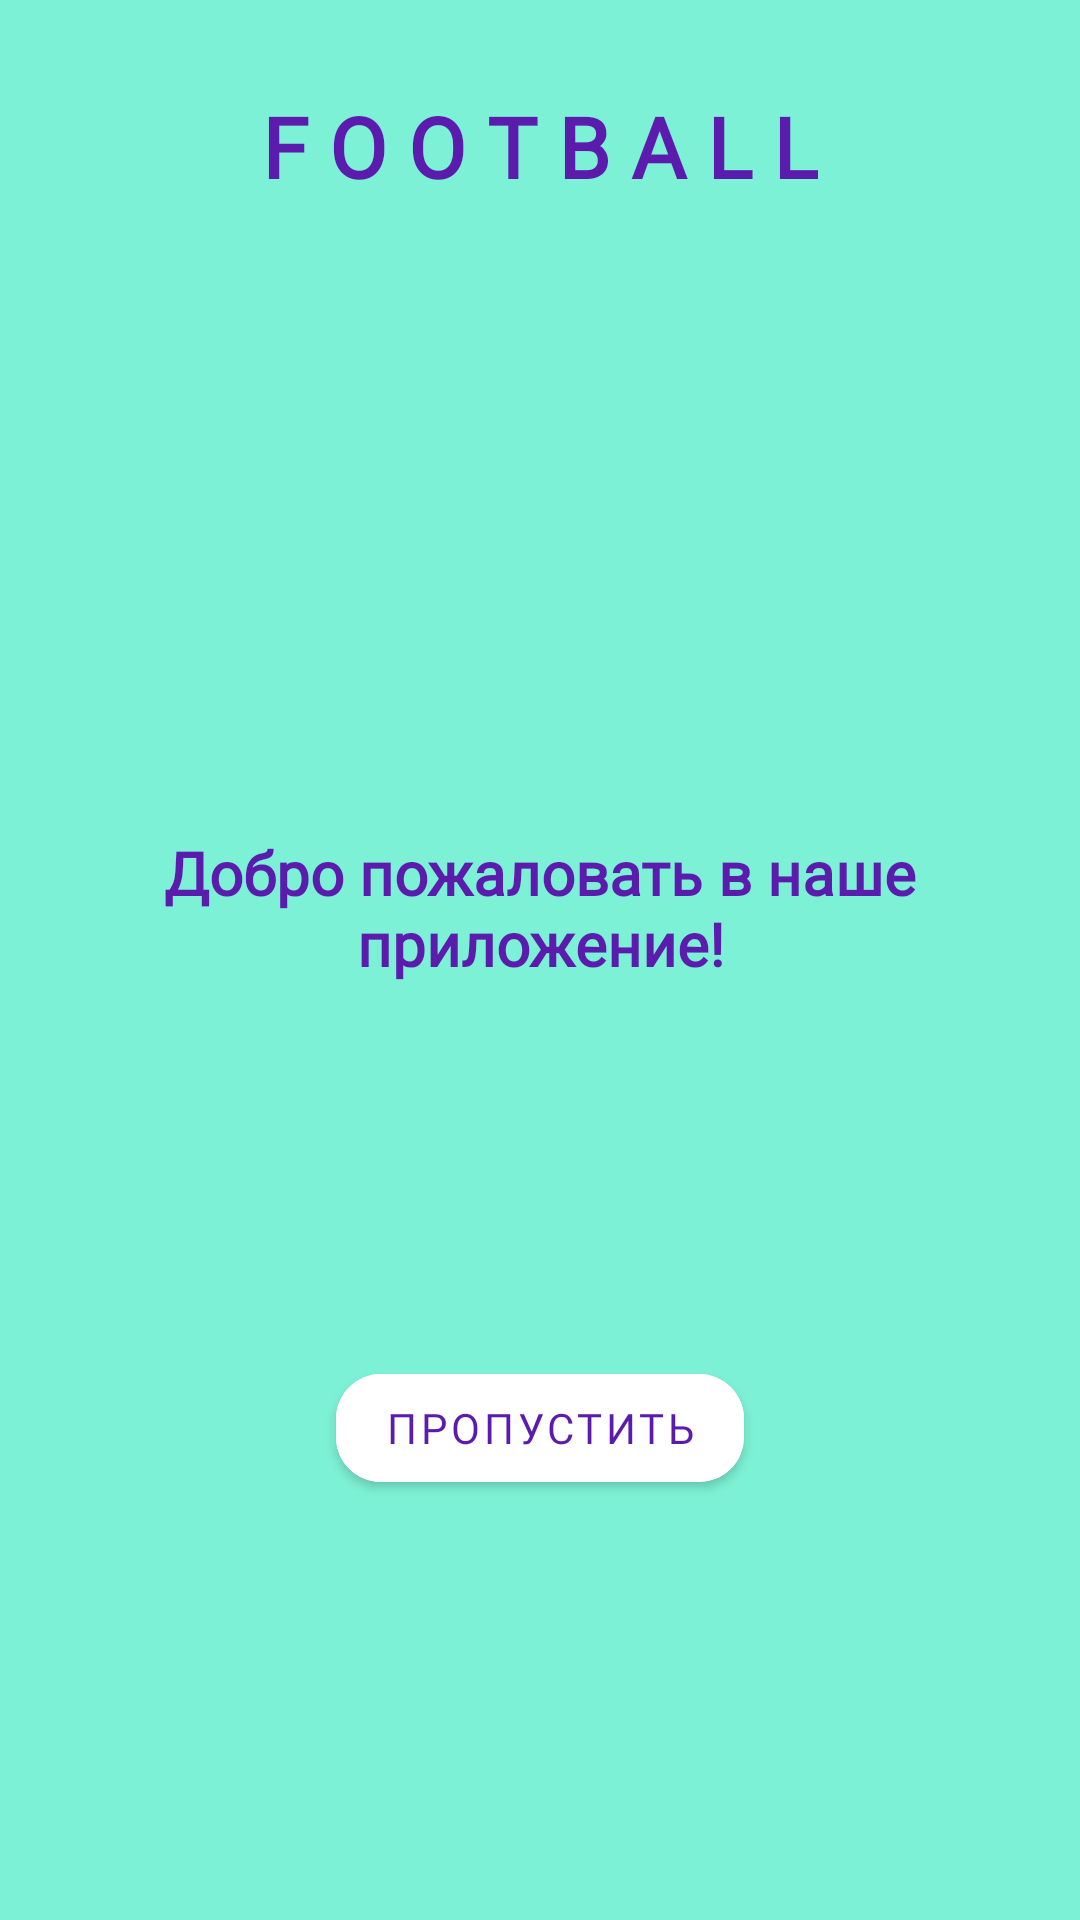

The Android layout XML behind this screen, and the referenced resources:
<!-- AndroidManifest.xml: application theme Theme.QuizProjectApp -->
<!-- res/layout/fragment_board.xml -->
<?xml version="1.0" encoding="utf-8"?>
<androidx.constraintlayout.widget.ConstraintLayout xmlns:android="http://schemas.android.com/apk/res/android"
    xmlns:tools="http://schemas.android.com/tools"
    android:layout_width="match_parent"
    android:layout_height="match_parent"
    xmlns:app="http://schemas.android.com/apk/res-auto"
    android:background="@color/btn_color"
    tools:context=".onBoarding.BoardFragment">

    <TextView
        android:id="@+id/tv_name"
        android:layout_width="wrap_content"
        android:layout_height="wrap_content"
        android:text="@string/name_pril"
        android:gravity="center"
        android:layout_marginHorizontal="10dp"
        android:textStyle="bold"
        android:textSize="28sp"
        android:textColor="@color/color_text"
        app:layout_constraintTop_toTopOf="parent"
        app:layout_constraintStart_toStartOf="parent"
        app:layout_constraintEnd_toEndOf="parent"
        android:fontFamily="@font/poppins"
        android:layout_marginTop="30dp"

        />

    <ImageView
        android:id="@+id/img"
        android:layout_width="150dp"
        android:layout_height="150dp"
        app:layout_constraintTop_toBottomOf="@id/tv_name"
        app:layout_constraintEnd_toEndOf="parent"
        app:layout_constraintStart_toStartOf="parent"

        android:layout_marginTop="40dp"
        android:scaleType="centerCrop"

        />

    <TextView
        android:id="@+id/tv_desc"
        android:layout_width="wrap_content"
        android:layout_height="wrap_content"
        app:layout_constraintTop_toBottomOf="@id/img"
        app:layout_constraintEnd_toEndOf="parent"
        app:layout_constraintStart_toStartOf="parent"
        android:textSize="20sp"
        android:textColor="@color/color_text"
        android:text="@string/welcome"
        android:fontFamily="@font/poppins"
        android:gravity="center"
        android:textStyle="bold"
        android:layout_marginTop="20dp"
        />

    <com.google.android.material.button.MaterialButton
        android:id="@+id/btn_next"
        android:layout_width="wrap_content"
        android:layout_height="wrap_content"
        app:layout_constraintBottom_toBottomOf="parent"
        app:layout_constraintStart_toStartOf="parent"
        app:layout_constraintEnd_toEndOf="parent"
        android:layout_marginBottom="140dp"
        android:text="@string/next"

        app:cornerRadius="15dp"
        android:textColor="@color/color_text"
        android:fontFamily="@font/poppins"
        android:backgroundTint="@color/white"
        />


</androidx.constraintlayout.widget.ConstraintLayout>
<!-- resources referenced by this layout -->
<resources>
  <color name="btn_color">#7DF1D5</color>
  <color name="color_text">#5B1CAE</color>
  <color name="white">#FFFFFFFF</color>
  <string name="name_pril">F O O T B A L L</string>
  <string name="next">Пропустить</string>
  <string name="welcome">Добро пожаловать в наше приложение!</string>
  <style name="Theme.QuizProjectApp" parent="Theme.MaterialComponents.DayNight.NoActionBar">
  
          <item name="colorOnSecondary">@color/black</item>
          
          <item name="android:statusBarColor">?attr/colorPrimaryVariant</item>
          
      </style>
  <color name="black">#FF000000</color>
</resources>
